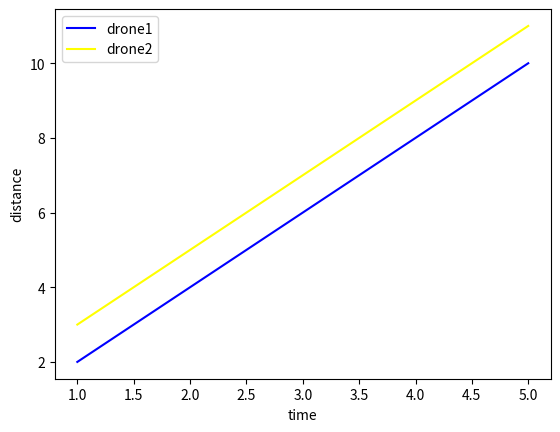

This figure's Python source:
import matplotlib.pyplot as plt
x=[1,2,3,4,5]
y=[2,4,6,8,10]
z=[3,5,7,9,11]
plt.plot(x,y,color="blue",label="drone1")
plt.plot(x,z,color="yellow",label="drone2")
plt.xlabel("time")
plt.ylabel("distance")

plt.legend()
plt.show()
'''
Multiple lines in one plot

Sometimes one line is not enough.

Example cases:
Compare two drones
Compare training and validation loss
Compare expected vs actual values

You can draw more than one line on the same graph.
-------------------------------------------------------------------
Line colors and meaning

Colors help you distinguish lines.

By default matplotlib chooses colors automatically.
But you can set them when meaning matters.
---------------------------------------------------------------------
Use colors only when:
They represent different systems or models.

Do not use too many colors.
Clarity is more important than beauty.
------------------------------------------------------------------------
Legend and why it is needed

When multiple lines exist:
Viewer must know which line is which.

Legend explains that.

Legend tells:
Blue line is Drone A
Orange line is Drone B

This is mandatory in professional plots.
'''
